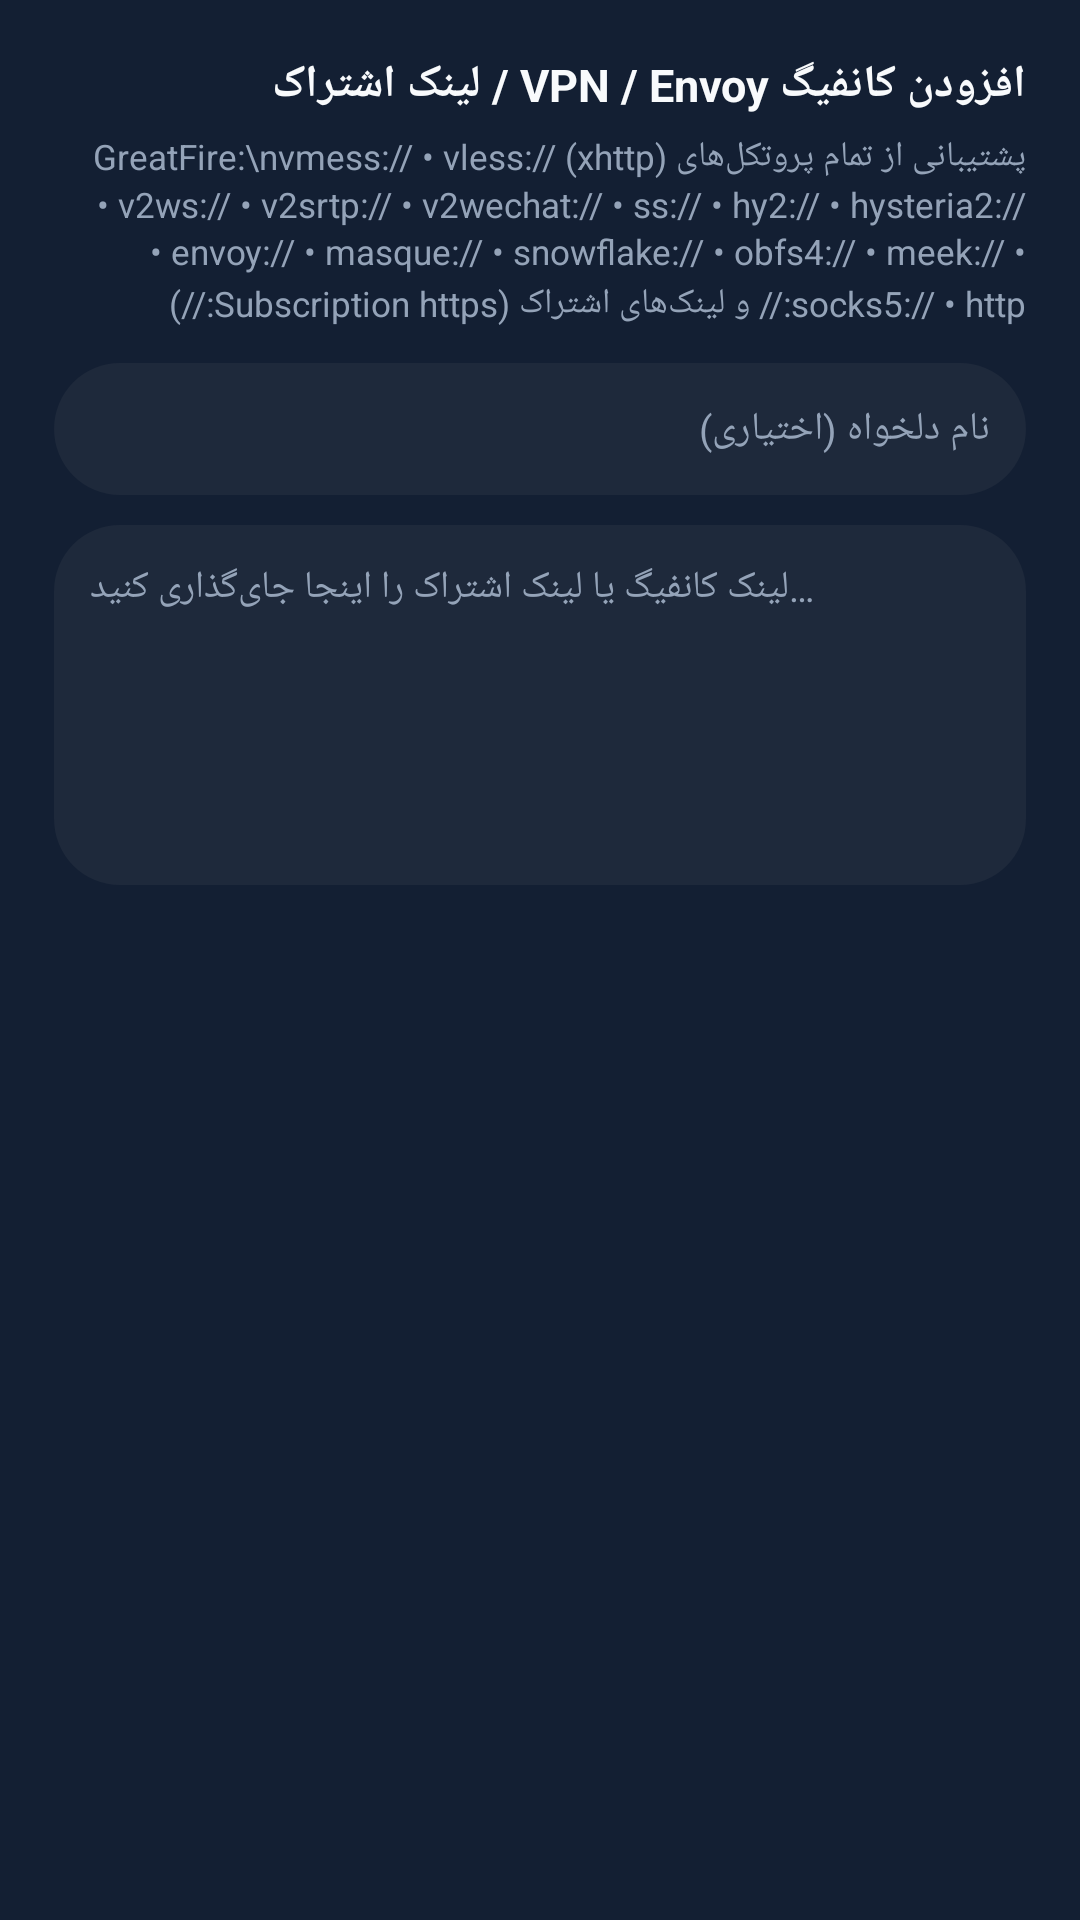

Here is an Android app screen rendered from its layout file. Give the layout XML and the strings, colors and styles it references.
<!-- AndroidManifest.xml: fallback theme Theme.MaterialComponents.DayNight.NoActionBar -->
<!-- res/layout/dialog_add_profile.xml -->
<?xml version="1.0" encoding="utf-8"?>
<LinearLayout xmlns:android="http://schemas.android.com/apk/res/android"
    android:layout_width="match_parent"
    android:layout_height="wrap_content"
    android:background="@color/gf_bg_surface"
    android:orientation="vertical"
    android:padding="18dp">

    <TextView
        android:layout_width="match_parent"
        android:layout_height="wrap_content"
        android:text="افزودن کانفیگ VPN / Envoy / لینک اشتراک"
        android:textColor="@color/gf_text_primary"
        android:textSize="15sp"
        android:textStyle="bold" />

    <TextView
        android:layout_width="match_parent"
        android:layout_height="wrap_content"
        android:layout_marginTop="6dp"
        android:lineSpacingExtra="2dp"
        android:text="پشتیبانی از تمام پروتکل‌های GreatFire:\nvmess:// • vless:// (xhttp) • v2ws:// • v2srtp:// • v2wechat:// • ss:// • hy2:// • hysteria2:// • envoy:// • masque:// • snowflake:// • obfs4:// • meek:// • socks5:// • http:// و لینک‌های اشتراک (Subscription https://)"
        android:textColor="@color/gf_text_secondary"
        android:textSize="11.5sp" />

    <EditText
        android:id="@+id/etProfileName"
        android:layout_width="match_parent"
        android:layout_height="44dp"
        android:layout_marginTop="12dp"
        android:background="@drawable/bg_omnibox"
        android:hint="نام دلخواه (اختیاری)"
        android:importantForAutofill="no"
        android:inputType="text"
        android:paddingStart="12dp"
        android:paddingEnd="12dp"
        android:singleLine="true"
        android:textColor="@color/gf_text_primary"
        android:textColorHint="@color/gf_text_secondary"
        android:textSize="13sp" />

    <EditText
        android:id="@+id/etConfigUri"
        android:layout_width="match_parent"
        android:layout_height="120dp"
        android:layout_marginTop="10dp"
        android:background="@drawable/bg_omnibox"
        android:gravity="top|start"
        android:hint="لینک کانفیگ یا لینک اشتراک را اینجا جای‌گذاری کنید…"
        android:importantForAutofill="no"
        android:inputType="textMultiLine|textNoSuggestions"
        android:padding="12dp"
        android:textColor="@color/gf_text_primary"
        android:textColorHint="@color/gf_text_secondary"
        android:textDirection="ltr"
        android:textSize="12.5sp" />

</LinearLayout>
<!-- resources referenced by this layout -->
<resources>
  <color name="gf_bg_surface">#131F33</color>
  <color name="gf_text_primary">#F8FAFC</color>
  <color name="gf_text_secondary">#94A3B8</color>
  <!-- drawable bg_omnibox (drawable) -->
  <?xml version="1.0" encoding="utf-8"?>
  <shape xmlns:android="http://schemas.android.com/apk/res/android"
      android:shape="rectangle">
      <solid android:color="@color/gf_bg_elevated" />
      <corners android:radius="22dp" />
  </shape>
  <color name="gf_bg_elevated">#1E293B</color>
</resources>
